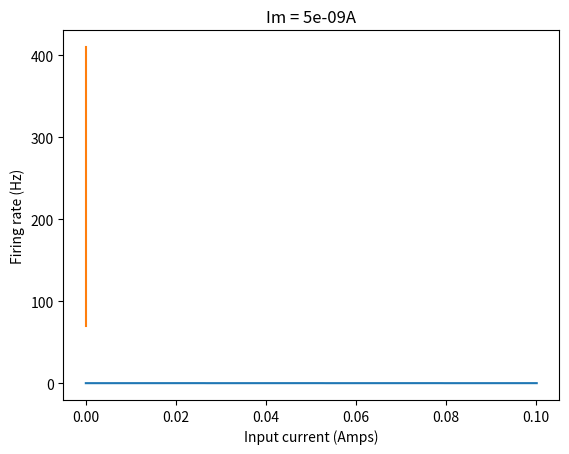

Recreate this plot in Python.
#!/usr/bin/env python3
'''
lif.py Leaky Integrate and Fire model of neural spiking

Adapted from http://tips.vhlab.org/techniques-and-tricks/matlab/integrate-and-fire

[redacted]

This file is part of csci252-examples.

csci252-examples is free software: you can redistribute it and/or modify
it under the terms of the GNU Lesser General Public License as 
published by the Free Software Foundation, either version 3 of the 
License, or (at your option) any later version.
This code is distributed in the hope that it will be useful,     
but WITHOUT ANY WARRANTY without even the implied warranty of
MERCHANTABILITY or FITNESS FOR A PARTICULAR PURPOSE.  See the
GNU General Public License for more details.

You should have received a copy of the GNU Lesser General Public License 
along with this code.  If not, see <http:#www.gnu.org/licenses/>.
'''

import numpy as np
import matplotlib.pyplot as plt
from scipy import signal

# Params to fiddle with
dur     = 0.1    # duration in seconds
dt      = 0.0002 # delta-t in seconds
V_reset = -0.080 # -80mV
V_th    = -0.040 # -40mV
V_e     = -0.075 # -75mV
Rm      = 10e6   # membrane resistance
tau_m   = 10e-3  # membrane time constant
    
def lif(T, Im):
    '''
    Leaky Integrate-and-Fire function
    
    Input:  T  = time values
            Im = input current in amps
    Output: Vm = volts
    '''

    Vm = np.array([V_reset])

    for t in range(len(T)-1):
            
        Vm = np.append(Vm, V_reset if Vm[t] > V_th else Vm[t] + dt * (-(Vm[t]-V_e)+Im*Rm) / tau_m)

    return Vm
    
def main():

    # Generate time values
    T = np.arange(0,dur+dt,dt) 

    # Part 1: Plot voltage over time for a constant input current
    Im = 5e-9   # 5 nA
    Vm = lif(T, Im)
    plt.plot(T, Vm)
    plt.xlabel('Time(s)')
    plt.ylabel('Voltage (V)')
    plt.title('Im = ' + str(Im) + 'A')
    plt.show()

    # Part 2: Plot spiking-rate respose for various input currents
    Imvals = np.linspace(5e-9, 2e-8, 400)
    Hzvals = np.array([])
    for Im in Imvals:
        Vm = lif(T, Im)
        mn = np.mean(Vm)
        Hzvals = np.append(Hzvals, len(signal.find_peaks(Vm)[0])/dur)
    plt.plot(Imvals, Hzvals)
    plt.xlabel('Input current (Amps)')
    plt.ylabel('Firing rate (Hz)')
    plt.show()

if __name__ == '__main__':

    main()    

    
    
    
        


    
